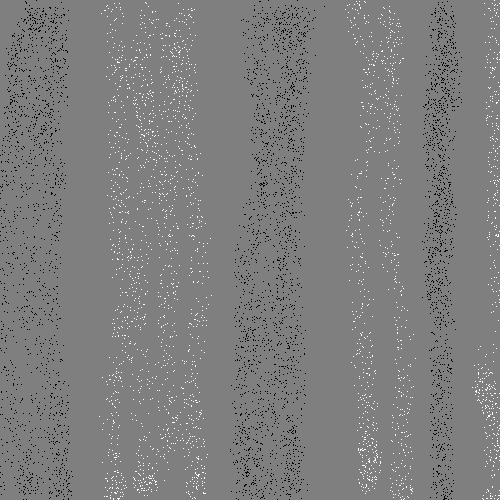

Source data for this figure (header and first rows):
38, 31, 0
46, 78, 0
36, 475, 0
294, 425, 0
281, 163, 0
11, 171, 0
304, 35, 0
429, 26, 0
138, 278, 1
453, 31, 0
250, 351, 0
286, 461, 0
136, 288, 1
258, 361, 0
439, 59, 0
435, 73, 0
29, 292, 0
437, 471, 0
356, 311, 1
383, 60, 1
440, 16, 0
66, 487, 0
440, 388, 0
490, 459, 1
443, 436, 0
248, 475, 0
34, 78, 0
297, 329, 0
427, 140, 0
285, 24, 0
441, 377, 0
492, 67, 1
123, 192, 1
305, 33, 0
488, 198, 1
483, 373, 1
120, 492, 1
25, 493, 0
366, 373, 1
427, 294, 0
62, 414, 0
248, 346, 0
346, 230, 1
453, 247, 0
363, 106, 1
393, 19, 1
21, 308, 0
376, 445, 1
135, 415, 1
274, 372, 0
6, 348, 0
202, 481, 1
54, 53, 0
272, 450, 0
428, 142, 0
267, 384, 0
66, 39, 0
443, 78, 0
261, 297, 0
485, 408, 1
433, 130, 0
... 7,986 more rows
